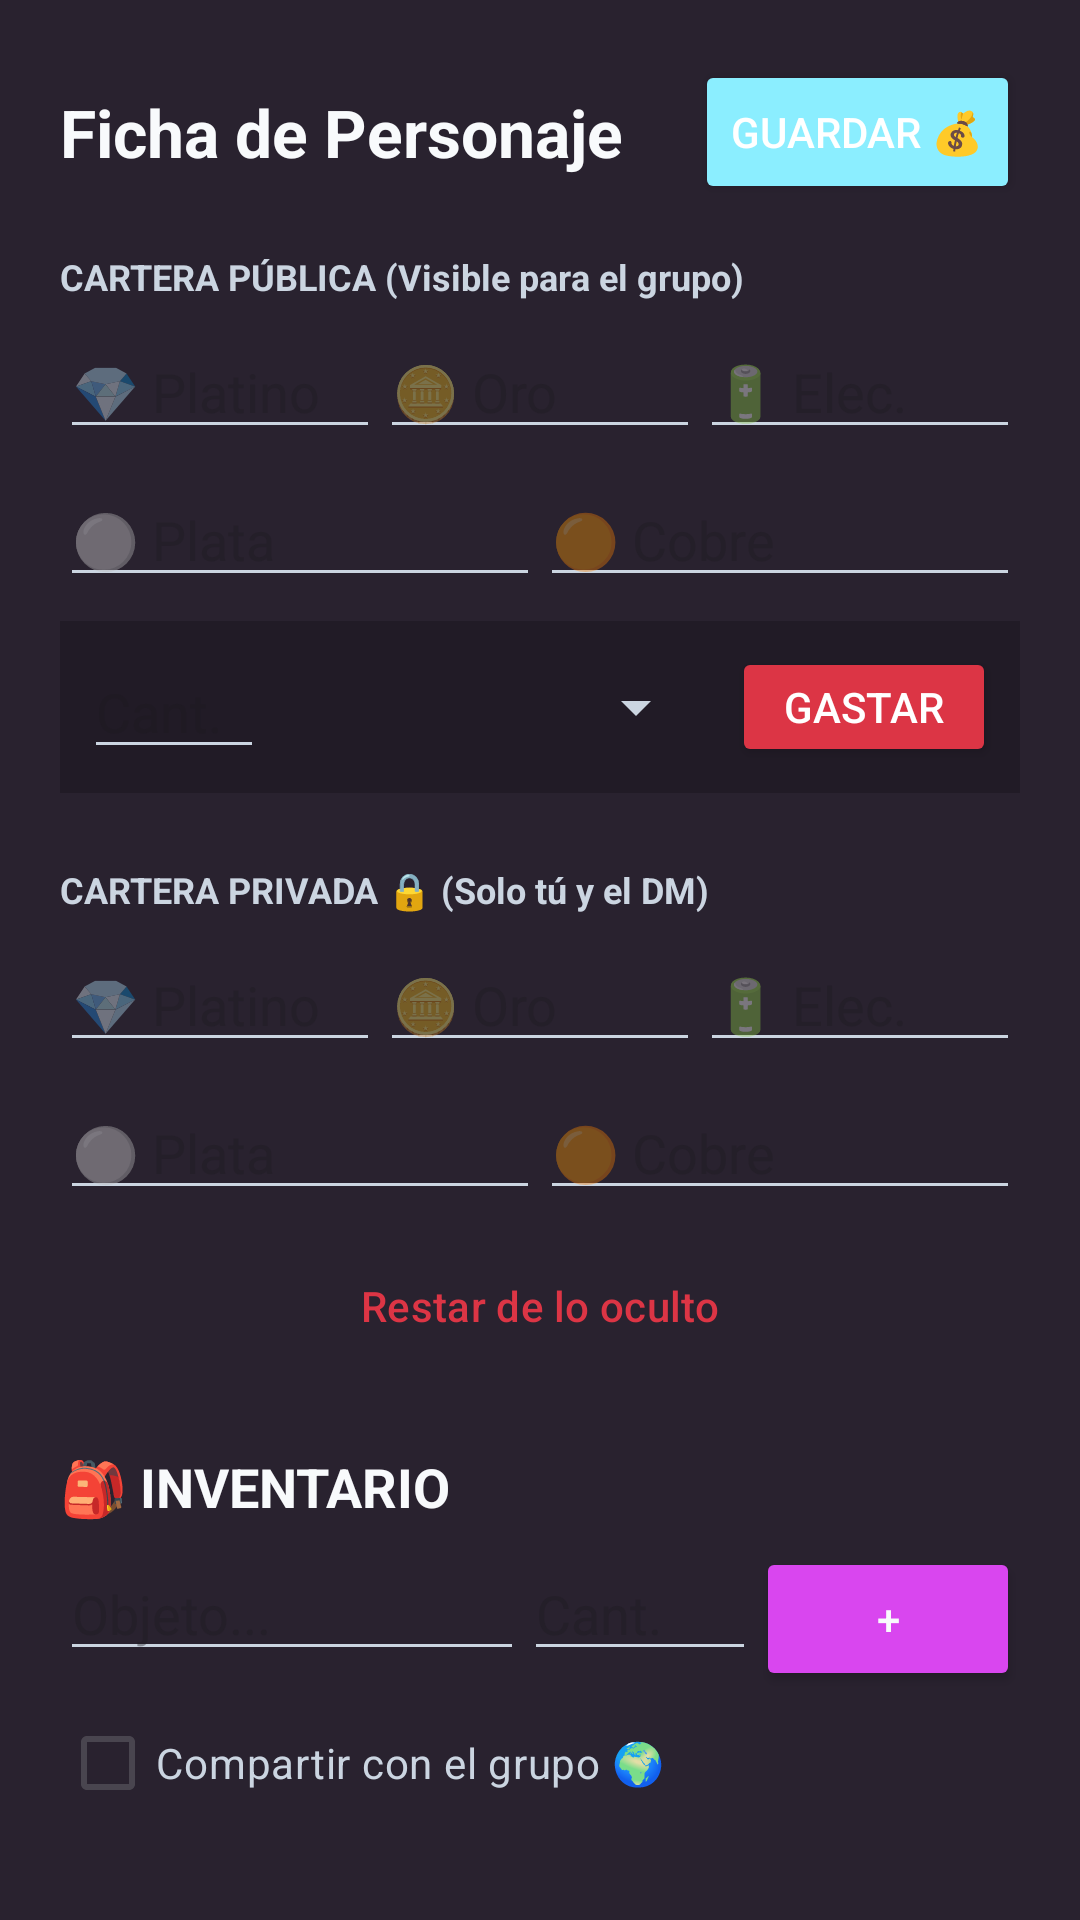

Android layout source for this screen:
<!-- AndroidManifest.xml: application theme Theme.EpicVault_v2 -->
<!-- res/layout/layout_sheet_character.xml -->
<?xml version="1.0" encoding="utf-8"?>
<LinearLayout xmlns:android="http://schemas.android.com/apk/res/android"
    android:layout_width="match_parent"
    android:layout_height="600dp"
    android:background="@color/bg_card_dark"
    android:orientation="vertical"
    android:padding="20dp">

    <LinearLayout
        android:layout_width="match_parent"
        android:layout_height="wrap_content"
        android:orientation="horizontal"
        android:gravity="center_vertical"
        android:layout_marginBottom="16dp">

        <TextView
            android:id="@+id/tvSheetName"
            android:layout_width="0dp"
            android:layout_height="wrap_content"
            android:layout_weight="1"
            android:text="Ficha de Personaje"
            android:textColor="@color/text_main_dark"
            android:textSize="22sp"
            android:textStyle="bold" />

        <Button
            android:id="@+id/btnSaveMoney"
            android:layout_width="wrap_content"
            android:layout_height="wrap_content"
            android:text="Guardar 💰"
            android:backgroundTint="@color/secondary"
            android:textColor="@android:color/white" />
    </LinearLayout>

    <androidx.core.widget.NestedScrollView
        android:layout_width="match_parent"
        android:layout_height="match_parent">

        <LinearLayout
            android:layout_width="match_parent"
            android:layout_height="wrap_content"
            android:orientation="vertical">

            <TextView
                android:layout_width="wrap_content"
                android:layout_height="wrap_content"
                android:text="CARTERA PÚBLICA (Visible para el grupo)"
                android:textColor="@color/text_muted_dark"
                android:textSize="12sp"
                android:textStyle="bold" />

            <LinearLayout
                android:layout_width="match_parent"
                android:layout_height="wrap_content"
                android:orientation="horizontal"
                android:layout_marginTop="8dp"
                android:layout_marginBottom="8dp">
                <EditText android:id="@+id/etPubPPT" android:layout_width="0dp" android:layout_weight="1" android:layout_height="wrap_content" android:hint="💎 Platino" android:inputType="number" android:textColor="@color/text_main_dark"/>
                <EditText android:id="@+id/etPubPO" android:layout_width="0dp" android:layout_weight="1" android:layout_height="wrap_content" android:hint="🪙 Oro" android:inputType="number" android:textColor="@color/text_main_dark"/>
                <EditText android:id="@+id/etPubPE" android:layout_width="0dp" android:layout_weight="1" android:layout_height="wrap_content" android:hint="🔋 Elec." android:inputType="number" android:textColor="@color/text_main_dark"/>
            </LinearLayout>
            <LinearLayout
                android:layout_width="match_parent"
                android:layout_height="wrap_content"
                android:orientation="horizontal"
                android:layout_marginBottom="8dp">
                <EditText android:id="@+id/etPubPP" android:layout_width="0dp" android:layout_weight="1" android:layout_height="wrap_content" android:hint="⚪ Plata" android:inputType="number" android:textColor="@color/text_main_dark"/>
                <EditText android:id="@+id/etPubPC" android:layout_width="0dp" android:layout_weight="1" android:layout_height="wrap_content" android:hint="🟠 Cobre" android:inputType="number" android:textColor="@color/text_main_dark"/>
            </LinearLayout>

            <LinearLayout
                android:layout_width="match_parent"
                android:layout_height="wrap_content"
                android:orientation="horizontal"
                android:background="@color/input_bg_dark"
                android:padding="8dp"
                android:gravity="center_vertical"
                android:layout_marginBottom="24dp">

                <EditText
                    android:id="@+id/etSpendAmount"
                    android:layout_width="60dp"
                    android:layout_height="wrap_content"
                    android:hint="Cant."
                    android:inputType="number"
                    android:textColor="@color/text_main_dark"/>

                <Spinner
                    android:id="@+id/spinCoinType"
                    android:layout_width="0dp"
                    android:layout_height="wrap_content"
                    android:layout_weight="1"
                    android:layout_marginHorizontal="8dp"/>

                <Button
                    android:id="@+id/btnSpendPublic"
                    android:layout_width="wrap_content"
                    android:layout_height="40dp"
                    android:backgroundTint="#dc3545"
                    android:text="Gastar"
                    android:textColor="@android:color/white"/>
            </LinearLayout>

            <TextView
                android:layout_width="wrap_content"
                android:layout_height="wrap_content"
                android:text="CARTERA PRIVADA 🔒 (Solo tú y el DM)"
                android:textColor="@color/text_muted_dark"
                android:textSize="12sp"
                android:textStyle="bold" />

            <LinearLayout
                android:layout_width="match_parent"
                android:layout_height="wrap_content"
                android:orientation="horizontal"
                android:layout_marginTop="8dp"
                android:layout_marginBottom="8dp">
                <EditText android:id="@+id/etPrivPPT" android:layout_width="0dp" android:layout_weight="1" android:layout_height="wrap_content" android:hint="💎 Platino" android:inputType="number" android:textColor="@color/text_main_dark"/>
                <EditText android:id="@+id/etPrivPO" android:layout_width="0dp" android:layout_weight="1" android:layout_height="wrap_content" android:hint="🪙 Oro" android:inputType="number" android:textColor="@color/text_main_dark"/>
                <EditText android:id="@+id/etPrivPE" android:layout_width="0dp" android:layout_weight="1" android:layout_height="wrap_content" android:hint="🔋 Elec." android:inputType="number" android:textColor="@color/text_main_dark"/>
            </LinearLayout>
            <LinearLayout
                android:layout_width="match_parent"
                android:layout_height="wrap_content"
                android:orientation="horizontal"
                android:layout_marginBottom="8dp">
                <EditText android:id="@+id/etPrivPP" android:layout_width="0dp" android:layout_weight="1" android:layout_height="wrap_content" android:hint="⚪ Plata" android:inputType="number" android:textColor="@color/text_main_dark"/>
                <EditText android:id="@+id/etPrivPC" android:layout_width="0dp" android:layout_weight="1" android:layout_height="wrap_content" android:hint="🟠 Cobre" android:inputType="number" android:textColor="@color/text_main_dark"/>
            </LinearLayout>

            <Button
                android:id="@+id/btnSpendPrivate"
                style="?attr/materialButtonOutlinedStyle"
                android:layout_width="match_parent"
                android:layout_height="wrap_content"
                android:layout_marginBottom="24dp"
                android:text="Restar de lo oculto"
                android:textColor="#dc3545" />

            <TextView
                android:layout_width="wrap_content"
                android:layout_height="wrap_content"
                android:text="🎒 INVENTARIO"
                android:textColor="@color/text_main_dark"
                android:textSize="18sp"
                android:textStyle="bold" />

            <LinearLayout
                android:layout_width="match_parent"
                android:layout_height="wrap_content"
                android:orientation="horizontal"
                android:layout_marginTop="8dp">
                <EditText android:id="@+id/etItemName" android:layout_width="0dp" android:layout_weight="2" android:layout_height="wrap_content" android:hint="Objeto..." android:textColor="@color/text_main_dark"/>
                <EditText android:id="@+id/etItemQty" android:layout_width="0dp" android:layout_weight="1" android:layout_height="wrap_content" android:hint="Cant." android:inputType="number" android:textColor="@color/text_main_dark"/>
                <Button android:id="@+id/btnAddItem" android:layout_width="wrap_content" android:layout_height="wrap_content" android:text="+" android:backgroundTint="@color/primary"/>
            </LinearLayout>

            <CheckBox
                android:id="@+id/cbItemPublic"
                android:layout_width="wrap_content"
                android:layout_height="wrap_content"
                android:text="Compartir con el grupo 🌍"
                android:textColor="@color/text_muted_dark"
                android:buttonTint="@color/secondary" />

            <androidx.recyclerview.widget.RecyclerView
                android:id="@+id/rvPersonalInventory"
                android:layout_width="match_parent"
                android:layout_height="wrap_content"
                android:layout_marginTop="8dp" />

        </LinearLayout>
    </androidx.core.widget.NestedScrollView>
</LinearLayout>
<!-- resources referenced by this layout -->
<resources>
  <color name="bg_card_dark">#29222F</color>
  <color name="input_bg_dark">#33000000</color>
  <color name="primary">#d946ef</color>
  <color name="secondary">#8BEEFF</color>
  <color name="text_main_dark">#f8fafc</color>
  <color name="text_muted_dark">#cbd5e1</color>
  <style name="Theme.EpicVault_v2" parent="Base.Theme.EpicVault_v2" />
  <style name="Base.Theme.EpicVault_v2" parent="Theme.Material3.DayNight.NoActionBar">
  
          <item name="colorPrimary">@color/primary</item>
          <item name="colorSecondary">@color/secondary</item>
  
  
          <item name="android:windowBackground">@color/bg_body_dark</item>
          <item name="android:textColorPrimary">@color/text_main_dark</item>
          <item name="android:textColorSecondary">@color/text_muted_dark</item>
      </style>
  <color name="bg_body_dark">#1a141f</color>
</resources>
